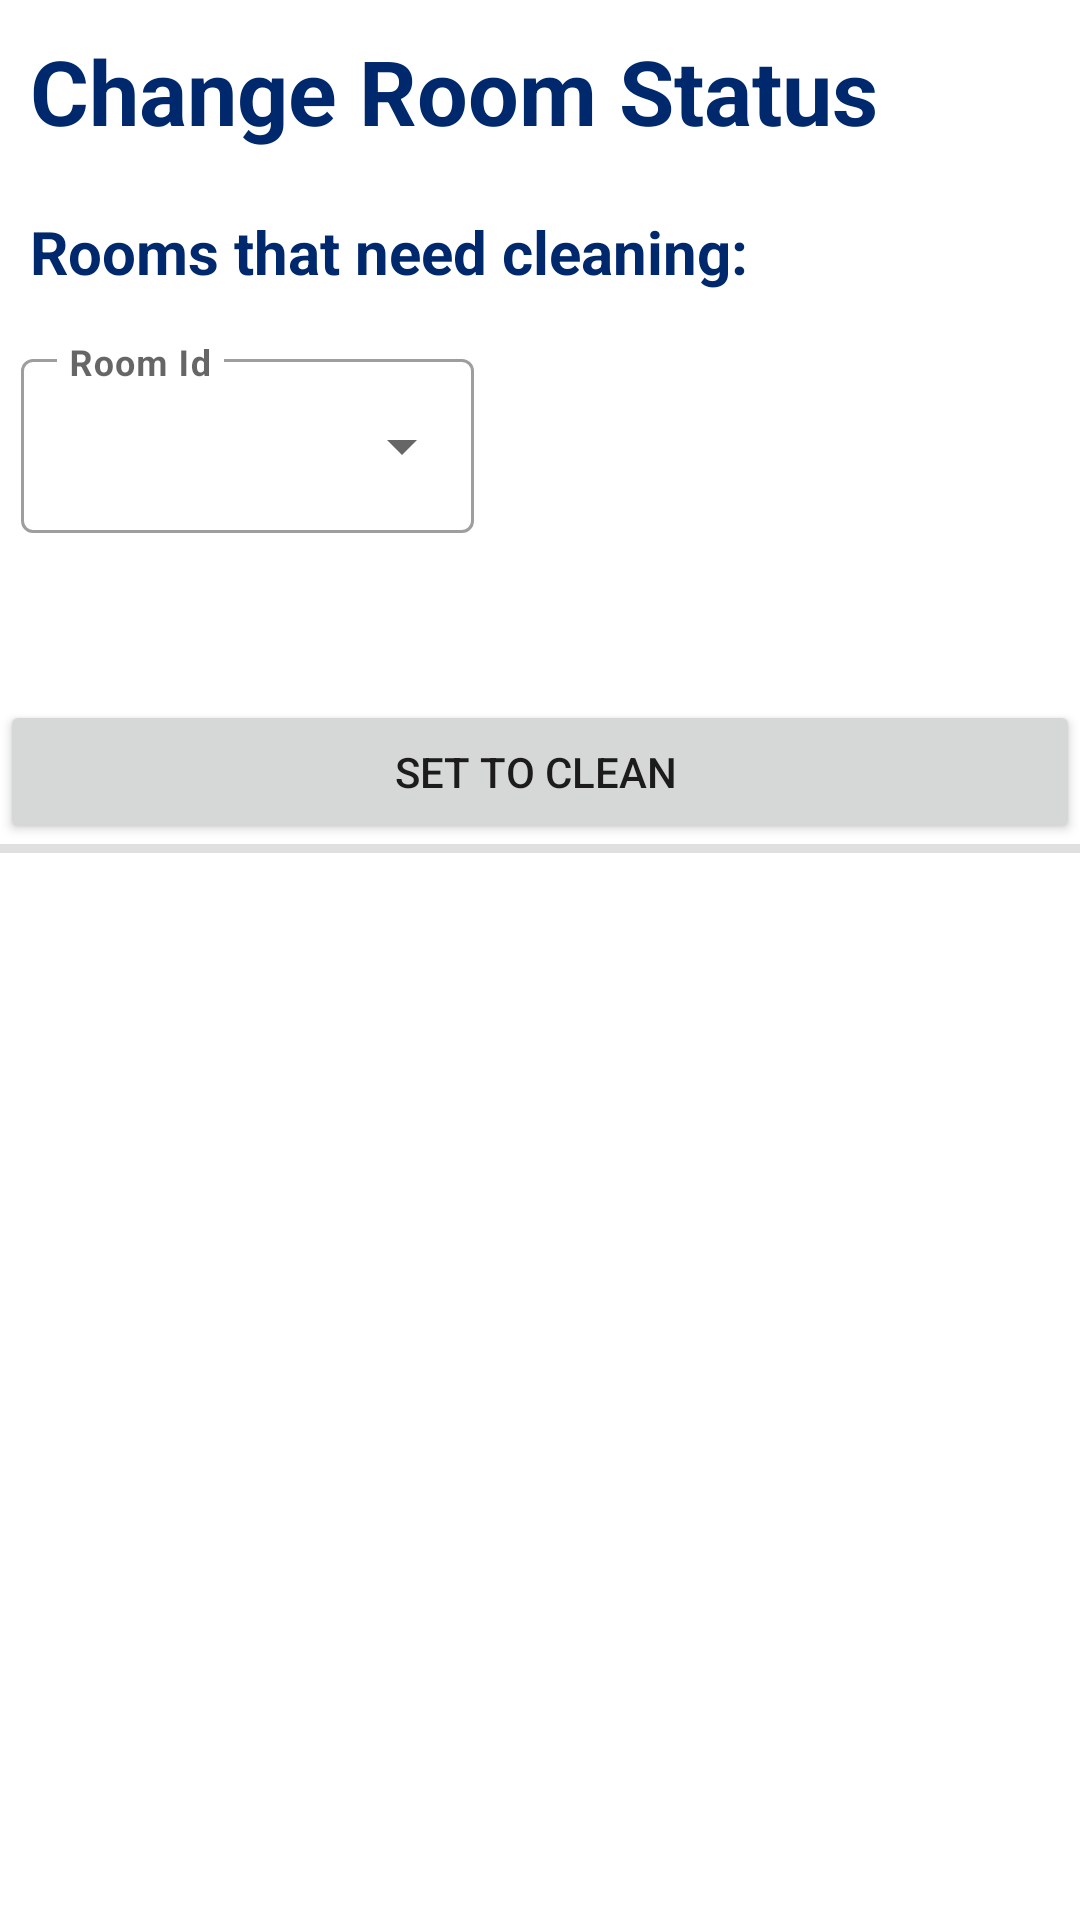

Android layout source for this screen:
<!-- AndroidManifest.xml: application theme Theme.HotelReservationSystem -->
<!-- res/layout/activity_change_room_status.xml -->
<?xml version="1.0" encoding="utf-8"?>
<androidx.constraintlayout.widget.ConstraintLayout xmlns:android="http://schemas.android.com/apk/res/android"
    xmlns:app="http://schemas.android.com/apk/res-auto"
    xmlns:tools="http://schemas.android.com/tools"
    android:layout_width="match_parent"
    android:layout_height="match_parent"
    tools:context=".Admin.ChangeRoomStatus">

    <LinearLayout
        android:layout_width="match_parent"
        android:layout_height="match_parent"
        android:orientation="vertical"
        app:layout_constraintBottom_toBottomOf="parent"
        app:layout_constraintEnd_toEndOf="parent"
        app:layout_constraintStart_toStartOf="parent"
        app:layout_constraintTop_toTopOf="parent"
        tools:context=".Admin.CheckInOUTCustomer">

        <TextView
            android:layout_width="wrap_content"
            android:layout_height="wrap_content"
            android:gravity="center_horizontal"
            android:text="Change Room Status"
            android:layout_margin="10dp"
            android:textColor="@color/icon_color"
            android:textSize="30dp"
            android:textStyle="bold" />
        <TextView
            android:layout_width="wrap_content"
            android:layout_height="wrap_content"
            android:gravity="center_horizontal"
            android:text="Rooms that need cleaning:"
            android:layout_margin="10dp"
            android:textColor="@color/icon_color"
            android:textSize="20dp"
            android:textStyle="bold" />

        <com.google.android.material.textfield.TextInputLayout
            style="@style/Widget.MaterialComponents.TextInputLayout.OutlinedBox.ExposedDropdownMenu"
            android:layout_width="151dp"
            android:layout_height="wrap_content"
            android:layout_margin="7dp"
            android:hint="Room Id">

            <AutoCompleteTextView
                android:id="@+id/room_id_auto_changestatus"
                android:layout_width="match_parent"
                android:layout_height="58dp"
                android:layout_weight="1"
                android:editable="false"
                android:text=" "
                android:textColor="@color/black"
                android:textSize="16dp"
                android:textStyle="bold" />
        </com.google.android.material.textfield.TextInputLayout>

        <TextView
            android:id="@+id/room_status_txt"
            android:layout_width="wrap_content"
            android:layout_height="wrap_content"
            android:textColor="@color/black"
            android:textSize="18dp"
            android:layout_marginLeft="10dp"
            android:text=" " />
        <TextView
            android:id="@+id/room_floor_txt_status"
            android:layout_width="wrap_content"
            android:layout_height="wrap_content"
            android:textColor="@color/black"
            android:textSize="18dp"
            android:layout_marginLeft="10dp"
            android:text=" " />
        <Button
            android:id="@+id/clean_btn"
            android:layout_width="match_parent"
            android:layout_height="wrap_content"
            android:onClick="makeClean"
            android:text="Set To Clean
" />



        <View
            android:id="@+id/view"
            android:layout_width="match_parent"

            android:layout_height="3dp"
            android:background="?android:attr/listDivider" />

    </LinearLayout>
</androidx.constraintlayout.widget.ConstraintLayout>
<!-- resources referenced by this layout -->
<resources>
  <color name="black">#FF000000</color>
  <color name="icon_color">#00286C</color>
  <style name="Theme.HotelReservationSystem" parent="Theme.MaterialComponents.DayNight.NoActionBar">
          
          <item name="android:textColorSecondary">@color/white</item>
  
          
          <item name="colorPrimary">@color/purple_500</item>
          <item name="colorPrimaryVariant">@color/purple_700</item>
          <item name="colorOnPrimary">@color/white</item>
          
          <item name="colorSecondary">@color/teal_200</item>
          <item name="colorSecondaryVariant">@color/teal_700</item>
          <item name="colorOnSecondary">@color/black</item>
          
          <item name="android:statusBarColor" tools:targetApi="l">?attr/colorPrimaryVariant</item>
          
          <item name="android:actionMenuTextColor">@color/default_blue</item>
          //add these two line scripts and it will work properly
  
          <item name="overlapAnchor">false</item>
          <item name="android:dropDownVerticalOffset">?attr/actionBarSize</item>
      </style>
  <color name="white">#FFFFFFFF</color>
  <color name="purple_500">#FF6200EE</color>
  <color name="purple_700">#FF3700B3</color>
  <color name="teal_200">#FF03DAC5</color>
  <color name="teal_700">#FF018786</color>
  <color name="default_blue">#0041B1</color>
</resources>
